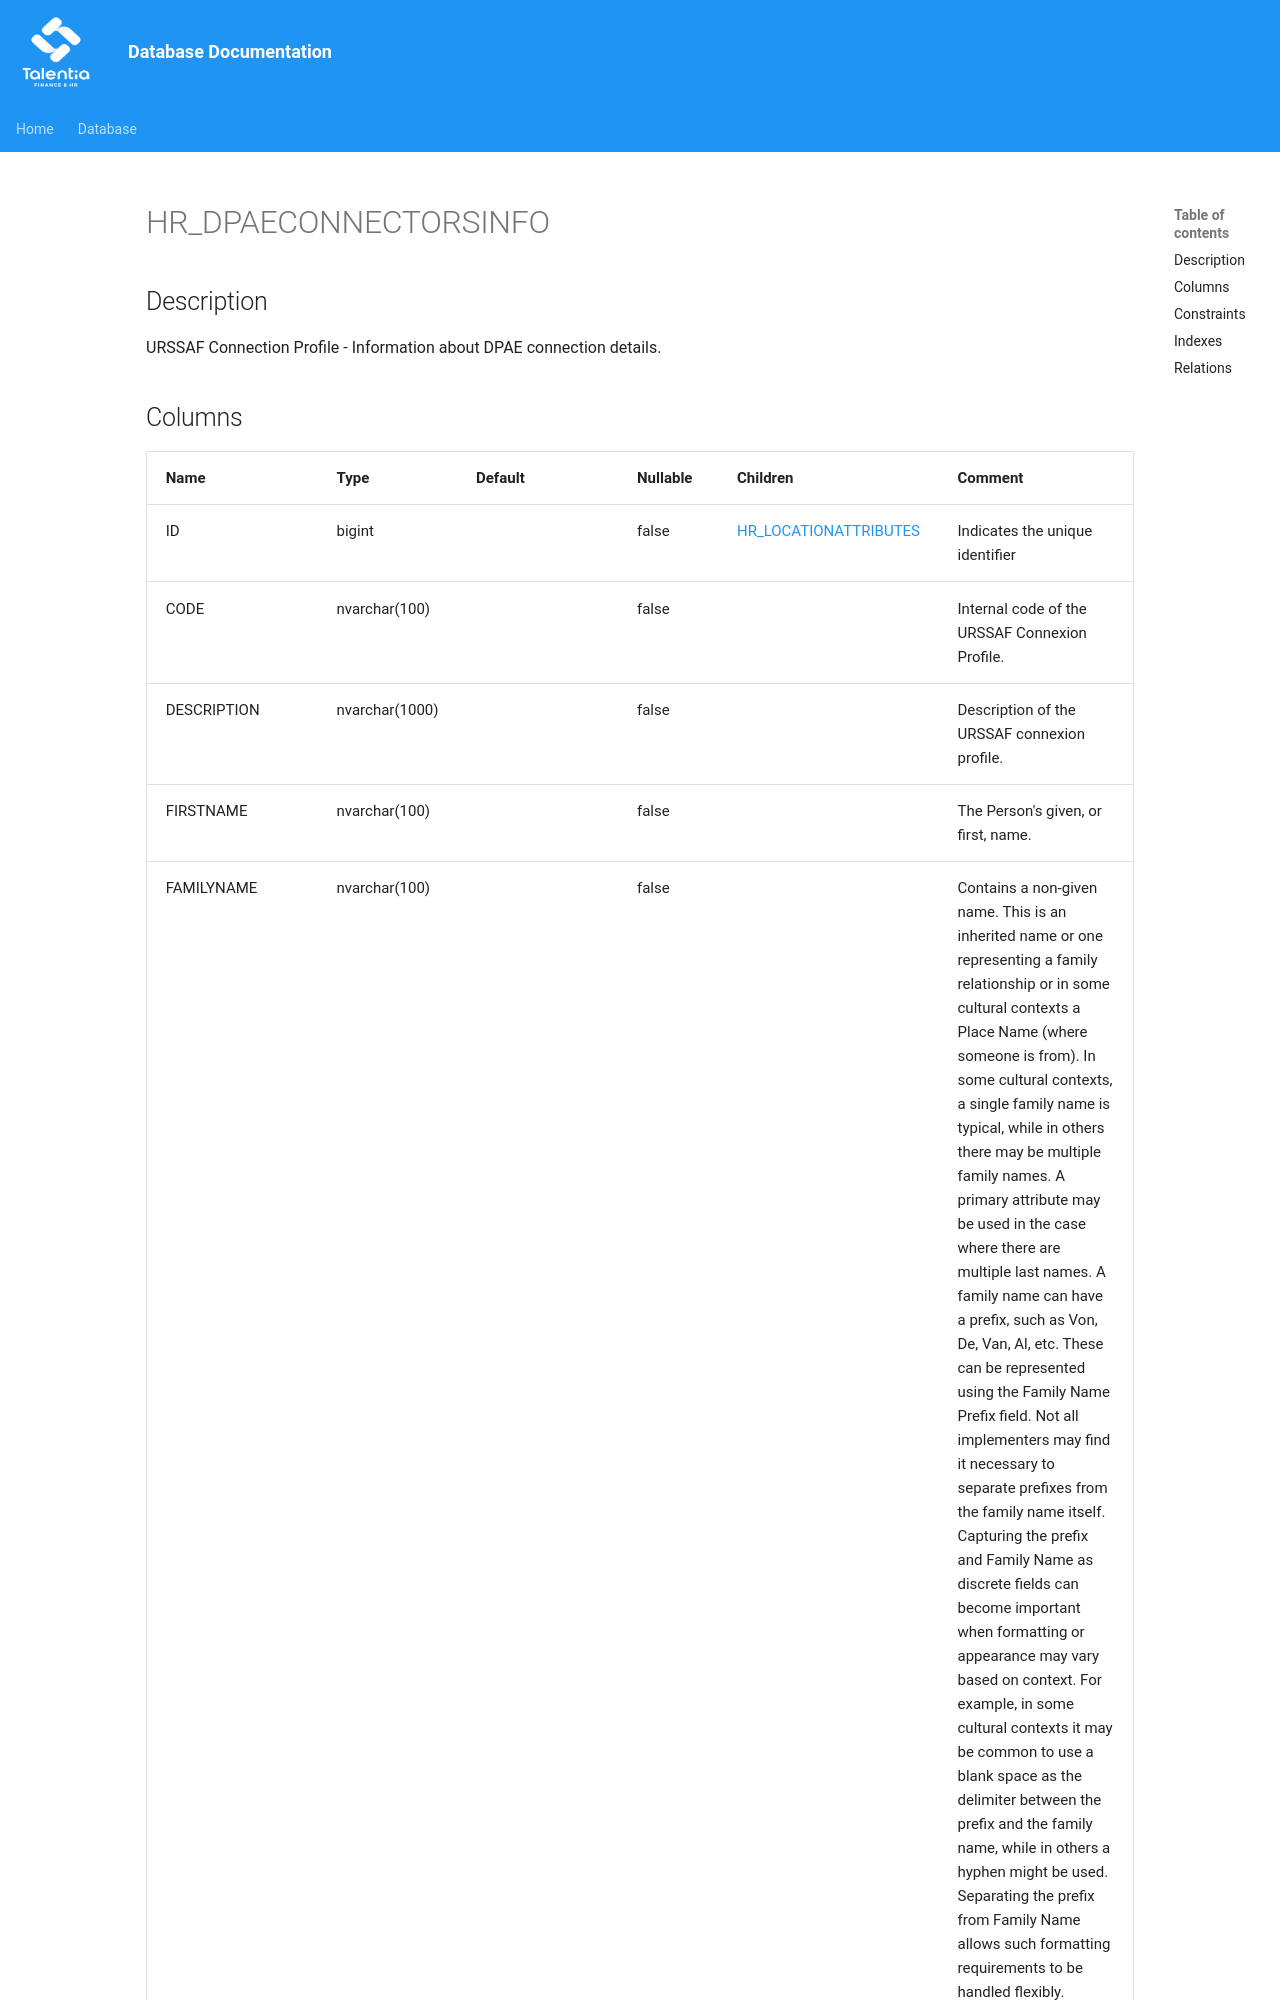

repository: giovanniporcelli/documentazione-db · page: schema/HR_DPAECONNECTORSINFO/index.html · generator: mkdocs

# HR_DPAECONNECTORSINFO

## Description

URSSAF Connection Profile - Information about DPAE connection details.  


## Columns

| Name | Type | Default | Nullable | Children | Comment |
| ---- | ---- | ------- | -------- | -------- | ------- |
| ID | bigint |  | false | [HR_LOCATIONATTRIBUTES](HR_LOCATIONATTRIBUTES.md) | Indicates the unique identifier |
| CODE | nvarchar(100) |  | false |  | Internal code of the URSSAF Connexion Profile. |
| DESCRIPTION | nvarchar(1000) |  | false |  | Description of the URSSAF connexion profile. |
| FIRSTNAME | nvarchar(100) |  | false |  | The Person's given, or first, name. |
| FAMILYNAME | nvarchar(100) |  | false |  | Contains a non-given name. This is an inherited name or one representing a family relationship or in some cultural contexts a Place Name (where someone is from). In some cultural contexts, a single family name is typical, while in others there may be multiple family names. A primary attribute may be used in the case where there are multiple last names. A family name can have a prefix, such as Von, De, Van, Al, etc. These can be represented using the Family Name Prefix field. Not all implementers may find it necessary to separate prefixes from the family name itself. Capturing the prefix and Family Name as discrete fields can become important when formatting or appearance may vary based on context. For example, in some cultural contexts it may be common to use a blank space as the delimiter between the prefix and the family name, while in others a hyphen might be used. Separating the prefix from Family
